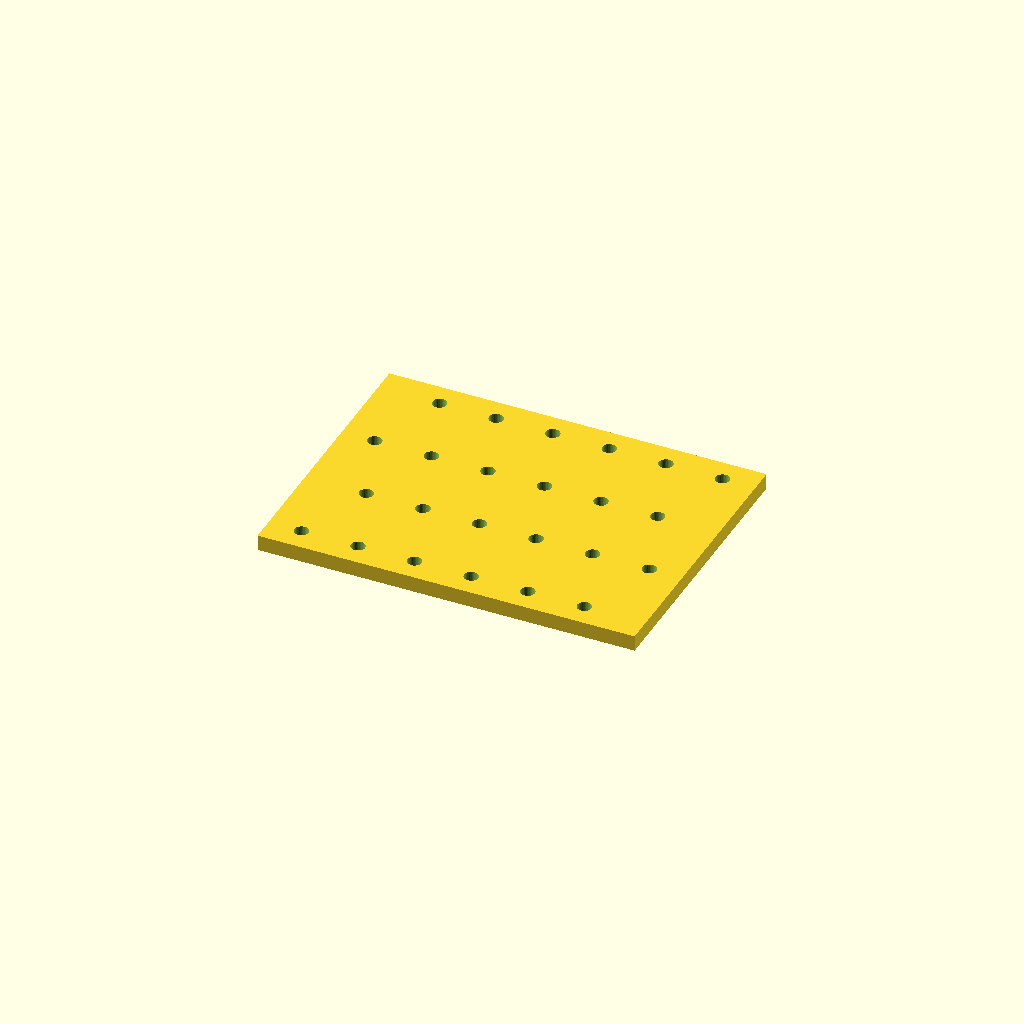
Cell 1: rendered with the file's own defaults.
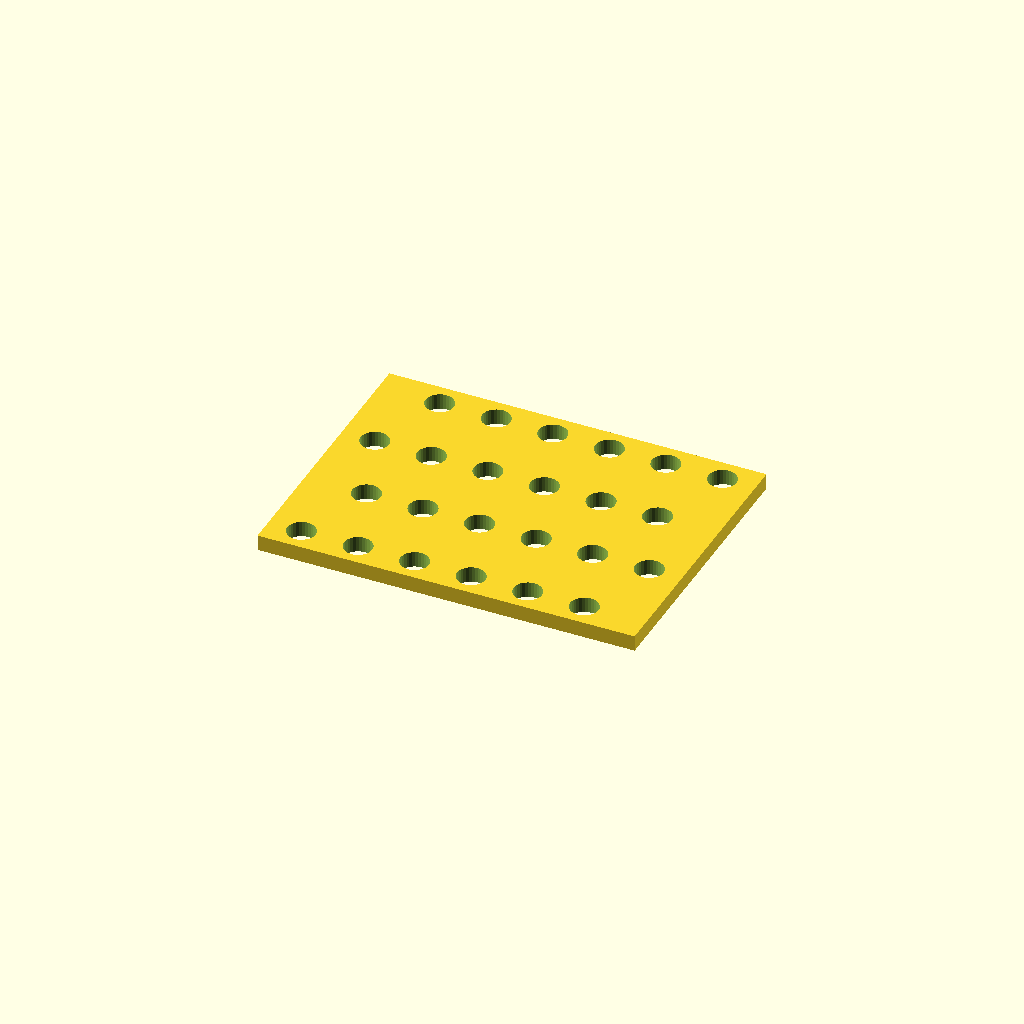
Cell 2: hole_d = 9 (everything else at default).
One fixed orthographic camera (rotation 55°, 0°, 25°; colour scheme Cornfield) for every cell.
The OpenSCAD source (optional_data/data/place1/perfpanels/part_0084.scad):
$fn = 32;

// ----------------------------------------------------------------------
// Perforated panel 120 x 90 x 5
// 4 x 6 Ø4.5 holes, checker layout
// ----------------------------------------------------------------------

// --- parameters (mm) ---
panel = [120, 90, 5];  // overall size (x, y, z)
hole_d = 4.5;          // hole diameter
pitch_x = 18;          // hole pitch along X
pitch_y = 25;          // hole pitch along Y

// --- derived feature positions (mm) ---
margin = hole_d / 2 + 2;            // = 4.25   clearance from the panel edge
row_offset = pitch_x / 2;           // = 9   shift of every other row
cols = floor((panel[0] - 2 * margin - row_offset) / pitch_x) + 1;  // = 6   how many columns fit in X
rows = floor((panel[1] - 2 * margin) / pitch_y) + 1;  // = 4   how many rows fit in Y
span_x = (cols - 1) * pitch_x + row_offset;  // = 99   width of the field
span_y = (rows - 1) * pitch_y;      // = 75   height of the field
origin_x = -span_x / 2;             // = -49.5   X of the first hole
origin_y = -span_y / 2;             // = -37.5   Y of the first row
holes = rows * cols;                // = 24   holes in total
feature_centers = [
  [origin_x + 0 * pitch_x, origin_y + 0 * pitch_y],
  [origin_x + 1 * pitch_x, origin_y + 0 * pitch_y],
  [origin_x + 2 * pitch_x, origin_y + 0 * pitch_y],
  [origin_x + 3 * pitch_x, origin_y + 0 * pitch_y],
  [origin_x + 4 * pitch_x, origin_y + 0 * pitch_y],
  [origin_x + 5 * pitch_x, origin_y + 0 * pitch_y],
  [origin_x + row_offset + 0 * pitch_x, origin_y + 1 * pitch_y],
  [origin_x + row_offset + 1 * pitch_x, origin_y + 1 * pitch_y],
  [origin_x + row_offset + 2 * pitch_x, origin_y + 1 * pitch_y],
  [origin_x + row_offset + 3 * pitch_x, origin_y + 1 * pitch_y],
  [origin_x + row_offset + 4 * pitch_x, origin_y + 1 * pitch_y],
  [origin_x + row_offset + 5 * pitch_x, origin_y + 1 * pitch_y],
  [origin_x + 0 * pitch_x, origin_y + 2 * pitch_y],
  [origin_x + 1 * pitch_x, origin_y + 2 * pitch_y],
  [origin_x + 2 * pitch_x, origin_y + 2 * pitch_y],
  [origin_x + 3 * pitch_x, origin_y + 2 * pitch_y],
  [origin_x + 4 * pitch_x, origin_y + 2 * pitch_y],
  [origin_x + 5 * pitch_x, origin_y + 2 * pitch_y],
  [origin_x + row_offset + 0 * pitch_x, origin_y + 3 * pitch_y],
  [origin_x + row_offset + 1 * pitch_x, origin_y + 3 * pitch_y],
  [origin_x + row_offset + 2 * pitch_x, origin_y + 3 * pitch_y],
  [origin_x + row_offset + 3 * pitch_x, origin_y + 3 * pitch_y],
  [origin_x + row_offset + 4 * pitch_x, origin_y + 3 * pitch_y],
  [origin_x + row_offset + 5 * pitch_x, origin_y + 3 * pitch_y]
];   // hole centres, used verbatim by the cutter loop

// panel outline, every hole through
difference() {
  cube(panel, center = true);
  for (centre = feature_centers)
    translate([centre[0], centre[1], 0])
      cylinder(d = hole_d, h = panel[2] + 2, center = true);
}
Parameter table extracted from the source (name, type, default, range or options):
panel: vector, default [120, 90, 5]
hole_d: number, default 4.5
pitch_x: number, default 18
pitch_y: number, default 25
